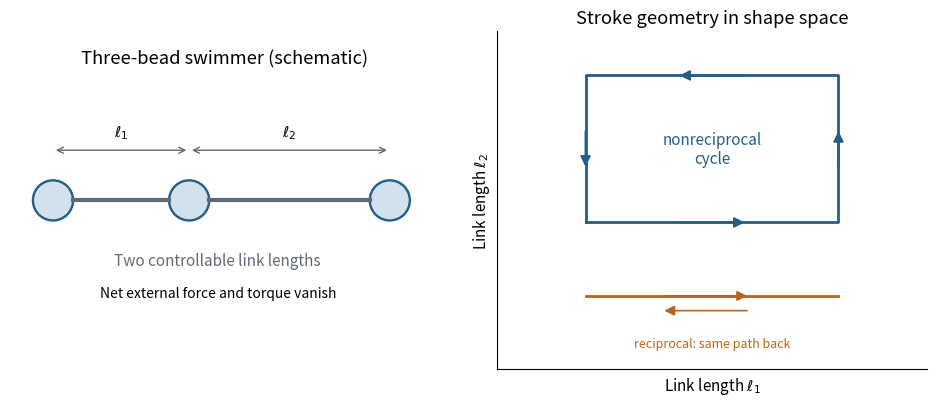

Generate this figure with matplotlib: (Note: this script raises an exception after producing the figure.)
"""Original solution illustration; Python 3.14, NumPy 2.3.5, Matplotlib 3.10.7.
Run from the desired output directory; writes the PNG basename to cwd.
Dependencies are recorded in the repository's pyproject.toml.
"""
from pathlib import Path
import numpy as np
import matplotlib
matplotlib.use("Agg")
import matplotlib.pyplot as plt
from matplotlib.patches import Circle, FancyArrowPatch
plt.rcParams.update({"font.size":11,"axes.spines.top":False,"axes.spines.right":False,"figure.facecolor":"white","axes.facecolor":"white","savefig.facecolor":"white"})
BLUE="#245d85";ORANGE="#b9651a";GREEN="#267c5a";GREY="#606975"
def save(fig):
    fig.savefig(Path(__file__).with_suffix(".png").name,dpi=155,bbox_inches="tight",facecolor="white")
    plt.close(fig)
def arrow(ax,a,b,color=BLUE,scale=15,lw=2):
    ax.add_patch(FancyArrowPatch(a,b,arrowstyle="-|>",mutation_scale=scale,lw=lw,color=color))

from matplotlib.patches import Rectangle

def main():
    fig,axes=plt.subplots(1,2,figsize=(9.5,4.2))
    ax=axes[0]
    for xx in [.5,2.4,5.2]:ax.add_patch(Circle((xx,0),.28,facecolor="#d2e2ed",edgecolor=BLUE,lw=1.7))
    ax.plot([.78,2.12],[0,0],color=GREY,lw=3);ax.plot([2.68,4.92],[0,0],color=GREY,lw=3)
    ax.annotate("",xy=(.5,.7),xytext=(2.4,.7),arrowprops={"arrowstyle":"<->","color":GREY});ax.text(1.45,.9,r"$\ell_1$",ha="center")
    ax.annotate("",xy=(2.4,.7),xytext=(5.2,.7),arrowprops={"arrowstyle":"<->","color":GREY});ax.text(3.8,.9,r"$\ell_2$",ha="center")
    ax.text(2.8,-.9,"Two controllable link lengths",ha="center",color=GREY)
    ax.text(2.8,-1.35,"Net external force and torque vanish",ha="center",fontsize=10)
    ax.set(xlim=(-.1,5.9),ylim=(-1.8,1.8));ax.set_aspect("equal");ax.axis("off");ax.set_title("Three-bead swimmer (schematic)")
    ax=axes[1];loop=np.array([[1,1],[2,1],[2,2],[1,2],[1,1]])
    ax.plot(loop[:,0],loop[:,1],color=BLUE,lw=2)
    for a,b in zip(loop[:-1],loop[1:]):
        mid=.5*(a+b);d=(b-a)*.14;arrow(ax,mid-d,mid+d,BLUE,lw=1.5)
    ax.plot([1,2],[.5,.5],color=ORANGE,lw=2);arrow(ax,(1.3,.5),(1.65,.5),ORANGE,lw=1.2);arrow(ax,(1.65,.4),(1.3,.4),ORANGE,lw=1.2)
    ax.text(1.5,1.5,"nonreciprocal\ncycle",ha="center",va="center",color=BLUE)
    ax.text(1.5,.15,"reciprocal: same path back",ha="center",color=ORANGE,fontsize=9)
    ax.set(xlim=(.65,2.35),ylim=(0,2.3),xlabel=r"Link length $\ell_1$",ylabel=r"Link length $\ell_2$",xticks=[],yticks=[],title="Stroke geometry in shape space")
    fig.tight_layout(w_pad=2);save(fig)
if __name__=="__main__":main()
